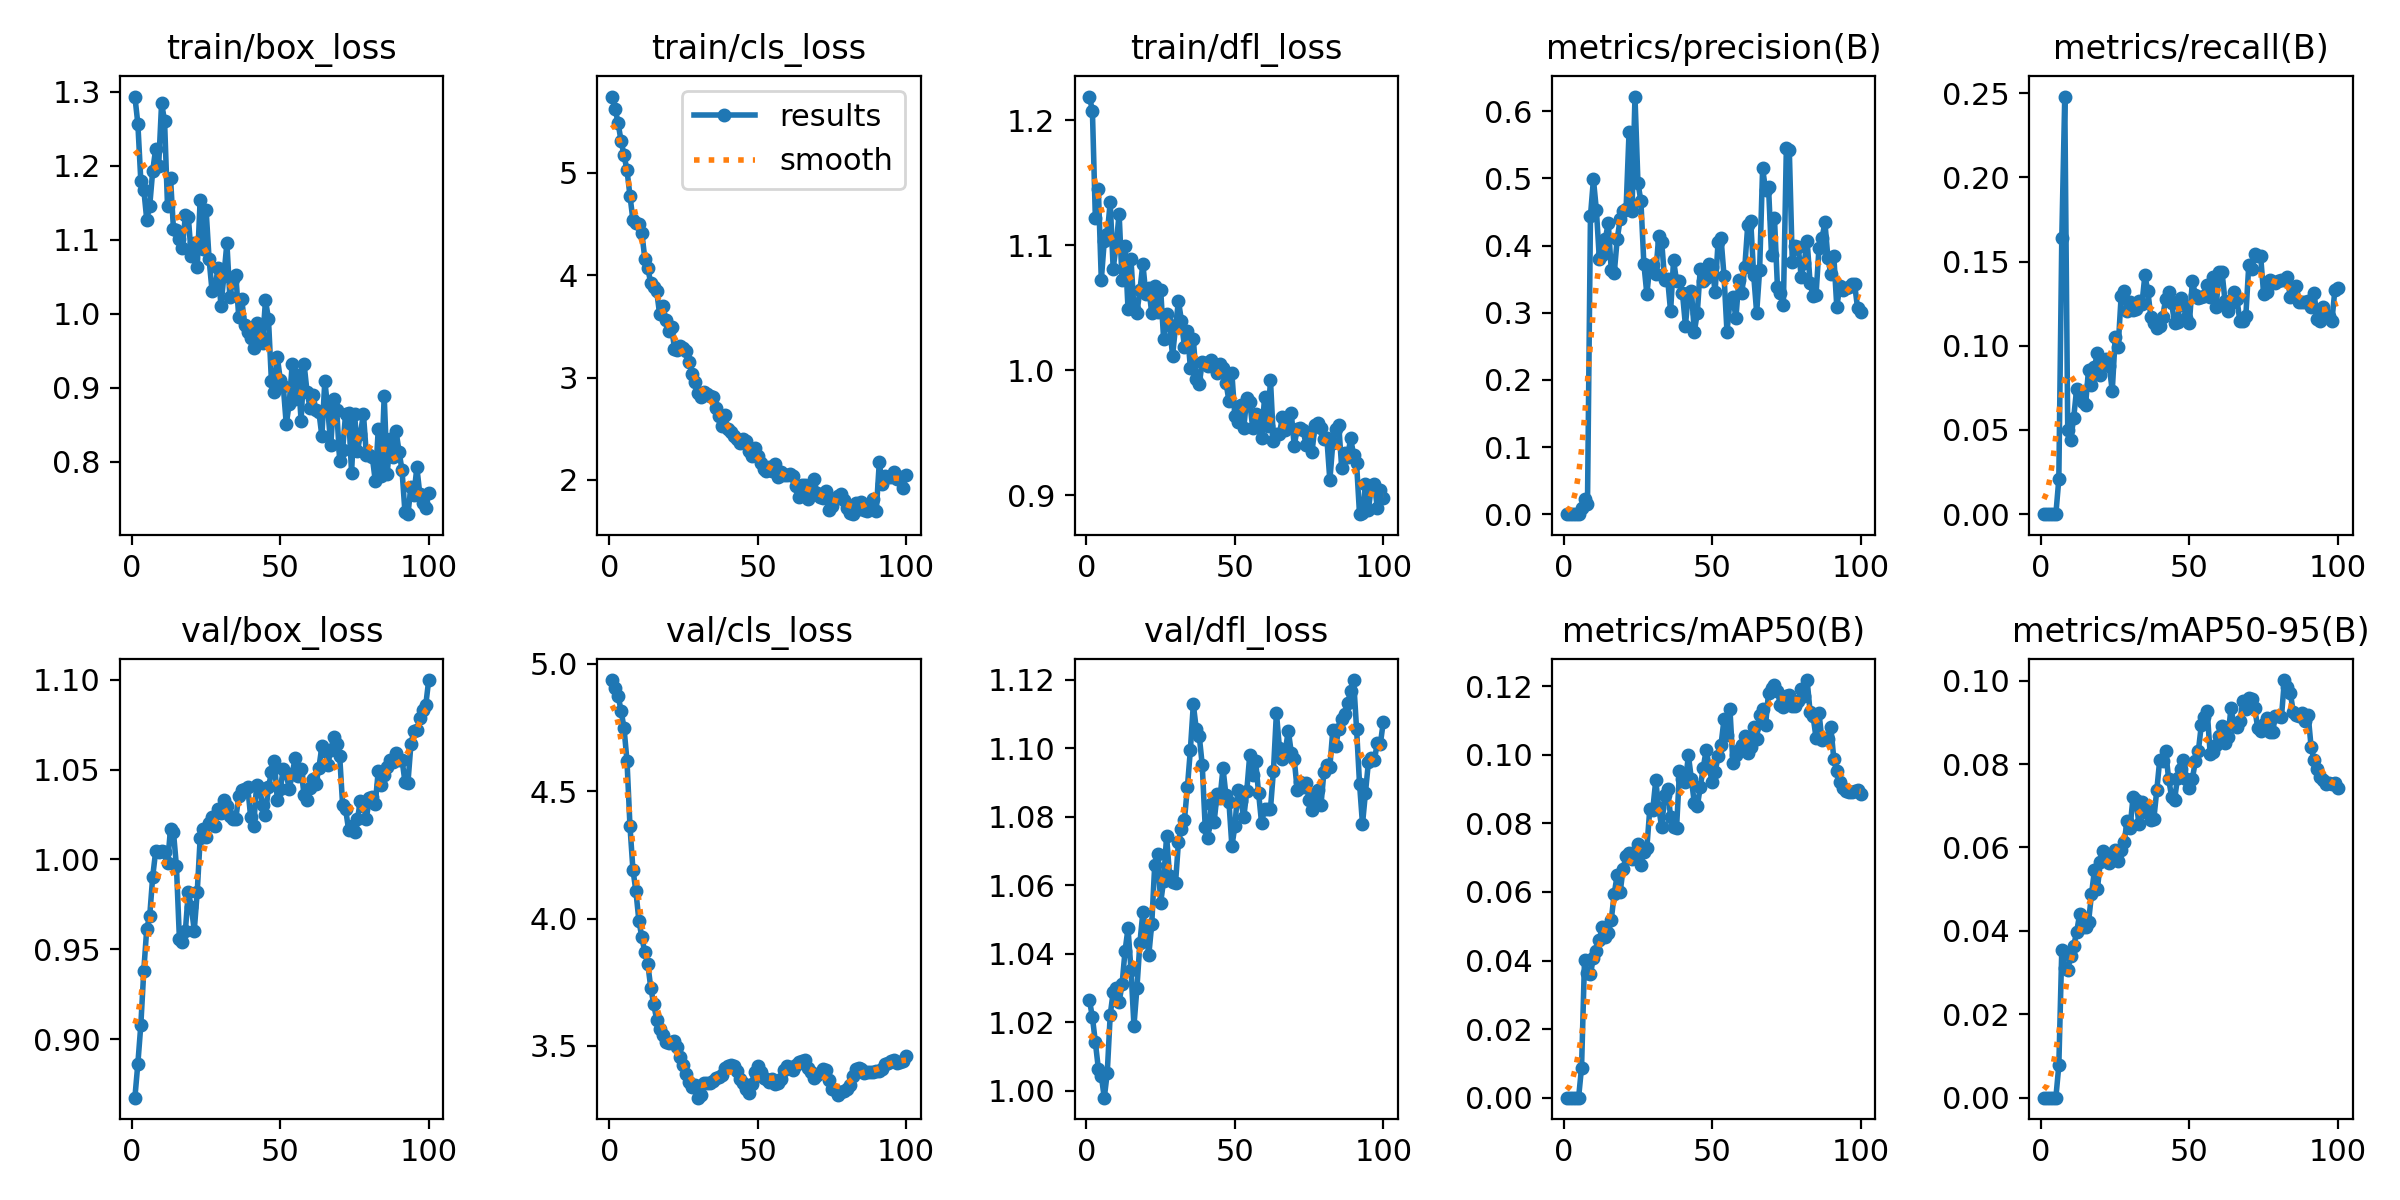

The data file committed next to this chart (first rows):
epoch, time, train/box_loss, train/cls_loss, train/dfl_loss, metrics/precision(B), metrics/recall(B), metrics/mAP50(B), metrics/mAP50-95(B), val/box_loss, val/cls_loss, val/dfl_loss, lr/pg0, lr/pg1, lr/pg2
1, 42.29, 1.293, 5.743, 1.219, 0, 0, 0, 0, 0.8673, 4.936, 1.026, 1.749e-05, 1.749e-05, 1.749e-05
2, 83.45, 1.257, 5.623, 1.208, 0, 0, 0, 0, 0.8863, 4.903, 1.022, 3.6208e-05, 3.6208e-05, 3.6208e-05
3, 105.1, 1.179, 5.484, 1.122, 0, 0, 0, 0, 0.9078, 4.874, 1.014, 5.45481e-05, 5.45481e-05, 5.45481e-05
4, 130.6, 1.168, 5.308, 1.145, 0, 0, 0, 0, 0.9381, 4.816, 1.006, 7.25105e-05, 7.25105e-05, 7.25105e-05
5, 153, 1.127, 5.171, 1.072, 0, 0, 0, 0, 0.9615, 4.747, 1.004, 9.00951e-05, 9.00951e-05, 9.00951e-05
6, 174.2, 1.146, 5.022, 1.103, 0.00978, 0.02076, 0.0088, 0.00772, 0.9685, 4.618, 0.998, 0.0001073, 0.0001073, 0.0001073
7, 196.3, 1.193, 4.775, 1.109, 0.02315, 0.1639, 0.04017, 0.03548, 0.9904, 4.363, 1.005, 0.0001241, 0.0001241, 0.0001241
8, 218.5, 1.223, 4.537, 1.134, 0.01553, 0.248, 0.03628, 0.0311, 1.004, 4.191, 1.022, 0.0001406, 0.0001406, 0.0001406
9, 240.3, 1.199, 4.509, 1.081, 0.444, 0.04995, 0.03606, 0.03055, 1.004, 4.107, 1.029, 0.0001464, 0.0001464, 0.0001464
10, 261.7, 1.285, 4.501, 1.1, 0.4987, 0.0443, 0.04087, 0.03407, 1.005, 3.992, 1.03, 0.0001448, 0.0001448, 0.0001448
11, 282.3, 1.26, 4.415, 1.125, 0.4528, 0.05704, 0.04289, 0.03637, 1.004, 3.927, 1.026, 0.0001433, 0.0001433, 0.0001433
12, 303.4, 1.145, 4.16, 1.072, 0.3799, 0.07438, 0.04605, 0.03969, 0.9979, 3.867, 1.031, 0.0001417, 0.0001417, 0.0001417
13, 325.7, 1.184, 4.069, 1.099, 0.3854, 0.07144, 0.04987, 0.04394, 1.017, 3.822, 1.041, 0.0001401, 0.0001401, 0.0001401
14, 347.6, 1.114, 3.922, 1.049, 0.4094, 0.06677, 0.04675, 0.04097, 1.015, 3.729, 1.047, 0.0001385, 0.0001385, 0.0001385
15, 369.1, 1.112, 3.882, 1.089, 0.434, 0.06475, 0.0481, 0.04089, 0.9962, 3.664, 1.035, 0.000137, 0.000137, 0.000137
16, 390.4, 1.1, 3.84, 1.049, 0.3641, 0.08566, 0.0518, 0.04203, 0.9558, 3.604, 1.019, 0.0001354, 0.0001354, 0.0001354
17, 411.1, 1.089, 3.618, 1.046, 0.3585, 0.07642, 0.05943, 0.04876, 0.9542, 3.569, 1.03, 0.0001338, 0.0001338, 0.0001338
18, 431.9, 1.133, 3.699, 1.064, 0.4092, 0.08735, 0.06491, 0.05449, 0.9599, 3.544, 1.043, 0.0001322, 0.0001322, 0.0001322
19, 452.8, 1.131, 3.565, 1.085, 0.439, 0.09571, 0.05986, 0.05009, 0.9818, 3.517, 1.052, 0.0001307, 0.0001307, 0.0001307
20, 474.8, 1.078, 3.452, 1.061, 0.4521, 0.08258, 0.06684, 0.05652, 0.9738, 3.51, 1.047, 0.0001291, 0.0001291, 0.0001291
21, 495.5, 1.095, 3.498, 1.066, 0.4539, 0.08981, 0.07037, 0.0591, 0.9604, 3.516, 1.04, 0.0001275, 0.0001275, 0.0001275
22, 517.3, 1.063, 3.283, 1.045, 0.5689, 0.09196, 0.07131, 0.05788, 0.9817, 3.519, 1.049, 0.0001259, 0.0001259, 0.0001259
23, 540.6, 1.154, 3.272, 1.067, 0.4517, 0.08776, 0.06969, 0.05638, 1.012, 3.494, 1.066, 0.0001244, 0.0001244, 0.0001244
24, 562.5, 1.087, 3.303, 1.046, 0.622, 0.07321, 0.07161, 0.05729, 1.017, 3.456, 1.069, 0.0001228, 0.0001228, 0.0001228
25, 584.8, 1.14, 3.285, 1.064, 0.4937, 0.105, 0.07405, 0.05927, 1.013, 3.424, 1.055, 0.0001212, 0.0001212, 0.0001212
26, 606.8, 1.074, 3.256, 1.025, 0.4657, 0.09937, 0.06802, 0.05683, 1.02, 3.391, 1.061, 0.0001196, 0.0001196, 0.0001196
27, 628.3, 1.031, 3.148, 1.045, 0.3724, 0.1297, 0.07176, 0.05932, 1.023, 3.357, 1.074, 0.0001181, 0.0001181, 0.0001181
28, 650.4, 1.035, 3.03, 1.036, 0.3279, 0.1328, 0.0729, 0.06126, 1.019, 3.339, 1.063, 0.0001165, 0.0001165, 0.0001165
29, 673.2, 1.062, 2.955, 1.011, 0.3699, 0.1204, 0.08428, 0.06633, 1.028, 3.346, 1.061, 0.0001149, 0.0001149, 0.0001149
30, 694, 1.011, 2.849, 1.035, 0.3716, 0.1262, 0.08405, 0.06461, 1.026, 3.297, 1.061, 0.0001134, 0.0001134, 0.0001134
31, 715.6, 1.051, 2.815, 1.055, 0.3583, 0.1214, 0.09257, 0.0721, 1.033, 3.306, 1.073, 0.0001118, 0.0001118, 0.0001118
32, 737.6, 1.095, 2.862, 1.039, 0.4145, 0.1216, 0.0846, 0.07126, 1.03, 3.353, 1.076, 0.0001102, 0.0001102, 0.0001102
33, 759.2, 1.022, 2.843, 1.019, 0.4058, 0.1266, 0.07889, 0.06555, 1.024, 3.355, 1.079, 0.0001086, 0.0001086, 0.0001086
34, 777.5, 1.047, 2.816, 1.031, 0.3482, 0.1248, 0.08836, 0.071, 1.023, 3.356, 1.089, 0.0001071, 0.0001071, 0.0001071
35, 797.8, 1.053, 2.809, 1.002, 0.3503, 0.1419, 0.09004, 0.0685, 1.023, 3.362, 1.099, 0.0001055, 0.0001055, 0.0001055
36, 814.7, 0.9953, 2.698, 1.025, 0.302, 0.1323, 0.08188, 0.06917, 1.035, 3.376, 1.113, 0.0001039, 0.0001039, 0.0001039
37, 832.4, 1.02, 2.621, 0.9933, 0.3784, 0.1173, 0.07886, 0.06664, 1.039, 3.38, 1.106, 0.0001023, 0.0001023, 0.0001023
38, 848.7, 0.9841, 2.523, 0.9888, 0.3471, 0.1133, 0.07855, 0.0668, 1.039, 3.388, 1.104, 0.0001008, 0.0001008, 0.0001008
39, 865.5, 0.9753, 2.63, 1.006, 0.3477, 0.1105, 0.09521, 0.07367, 1.04, 3.415, 1.095, 9.91842e-05, 9.91842e-05, 9.91842e-05
40, 885.3, 0.9675, 2.494, 1.006, 0.3292, 0.1115, 0.09284, 0.08104, 1.024, 3.422, 1.077, 9.76101e-05, 9.76101e-05, 9.76101e-05
41, 903.5, 0.9534, 2.47, 1.003, 0.2809, 0.1174, 0.09205, 0.0807, 1.018, 3.424, 1.074, 9.6036e-05, 9.6036e-05, 9.6036e-05
42, 924.2, 0.9875, 2.425, 1.008, 0.3293, 0.1279, 0.09989, 0.08304, 1.041, 3.422, 1.084, 9.44619e-05, 9.44619e-05, 9.44619e-05
43, 944, 0.9715, 2.399, 1.003, 0.333, 0.1321, 0.09298, 0.07637, 1.04, 3.403, 1.078, 9.28878e-05, 9.28878e-05, 9.28878e-05
44, 963.3, 0.9605, 2.365, 0.9976, 0.2714, 0.1253, 0.08589, 0.07219, 1.03, 3.372, 1.087, 9.13137e-05, 9.13137e-05, 9.13137e-05
45, 983.9, 1.018, 2.396, 1.005, 0.3001, 0.1137, 0.08502, 0.07148, 1.025, 3.356, 1.085, 8.97396e-05, 8.97396e-05, 8.97396e-05
46, 1004, 0.9933, 2.382, 1.002, 0.3658, 0.114, 0.09061, 0.07669, 1.04, 3.33, 1.094, 8.81655e-05, 8.81655e-05, 8.81655e-05
47, 1024, 0.9091, 2.28, 0.99, 0.3476, 0.1281, 0.09622, 0.07875, 1.048, 3.315, 1.086, 8.65914e-05, 8.65914e-05, 8.65914e-05
48, 1042, 0.8942, 2.235, 0.9755, 0.3515, 0.124, 0.1015, 0.08101, 1.055, 3.35, 1.084, 8.50173e-05, 8.50173e-05, 8.50173e-05
49, 1061, 0.9411, 2.317, 0.9973, 0.373, 0.1163, 0.0964, 0.07646, 1.033, 3.398, 1.071, 8.34432e-05, 8.34432e-05, 8.34432e-05
50, 1079, 0.9106, 2.23, 0.9629, 0.3679, 0.1137, 0.09206, 0.0743, 1.039, 3.421, 1.077, 8.18691e-05, 8.18691e-05, 8.18691e-05
51, 1099, 0.9021, 2.164, 0.9588, 0.3313, 0.1386, 0.09494, 0.07652, 1.051, 3.397, 1.088, 8.0295e-05, 8.0295e-05, 8.0295e-05
52, 1145, 0.8506, 2.109, 0.9724, 0.4058, 0.1301, 0.0997, 0.08062, 1.048, 3.376, 1.085, 7.87209e-05, 7.87209e-05, 7.87209e-05
53, 1187, 0.8785, 2.089, 0.9541, 0.4106, 0.1285, 0.103, 0.08305, 1.039, 3.369, 1.08, 7.71468e-05, 7.71468e-05, 7.71468e-05
54, 1206, 0.9314, 2.131, 0.9779, 0.3551, 0.1287, 0.1104, 0.08927, 1.047, 3.359, 1.087, 7.55727e-05, 7.55727e-05, 7.55727e-05
55, 1225, 0.8842, 2.087, 0.9746, 0.2714, 0.1293, 0.1059, 0.09133, 1.057, 3.371, 1.098, 7.39986e-05, 7.39986e-05, 7.39986e-05
56, 1245, 0.9175, 2.156, 0.954, 0.3168, 0.1359, 0.1134, 0.0926, 1.047, 3.35, 1.092, 7.24245e-05, 7.24245e-05, 7.24245e-05
57, 1264, 0.8557, 2.029, 0.9648, 0.3237, 0.1288, 0.09749, 0.08242, 1.05, 3.356, 1.096, 7.08504e-05, 7.08504e-05, 7.08504e-05
58, 1285, 0.932, 2.082, 0.9567, 0.2918, 0.1411, 0.1001, 0.08285, 1.036, 3.369, 1.087, 6.92763e-05, 6.92763e-05, 6.92763e-05
59, 1306, 0.8946, 2.048, 0.9458, 0.3486, 0.1231, 0.1015, 0.08452, 1.033, 3.406, 1.078, 6.77022e-05, 6.77022e-05, 6.77022e-05
60, 1325, 0.8732, 2.048, 0.9781, 0.3292, 0.144, 0.1028, 0.08672, 1.04, 3.421, 1.082, 6.61281e-05, 6.61281e-05, 6.61281e-05
... 40 more rows
